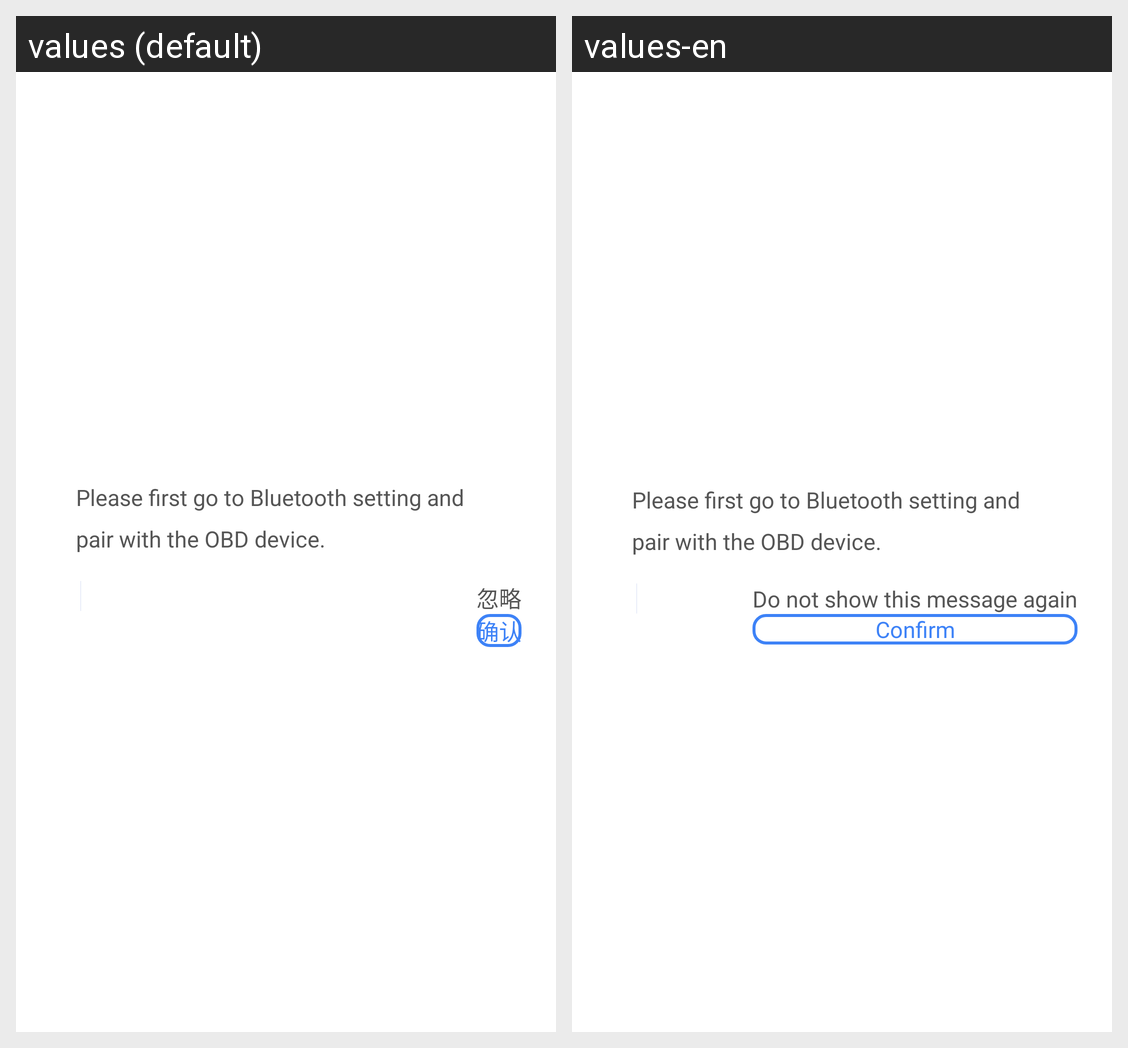

Translations of the strings shown on this Android screen, per locale in the grid:
Android screen res/layout/dialog_normal_layout_one.xml rendered under 2 locales, left to right: values (default), values-en. Device: Nexus 5 (rendered at 1080×1920; each locale shown at half size, 540×960, under a caption strip naming it); theme App_Theme.
Strings drawn on this screen, with the default value and each locale's value (text and hints the layout hard-codes, and strings that could not be matched under every locale, appear in the picture but are not listed):

Warning_4
  values: Please first go to Bluetooth setting and pair with the OBD device.
  values-en: Please first go to Bluetooth setting and pair with the OBD device.

YES
  values: 确认
  values-en: Confirm

Ignore_this_message
  values: 忽略
  values-en: Do not show this message again
